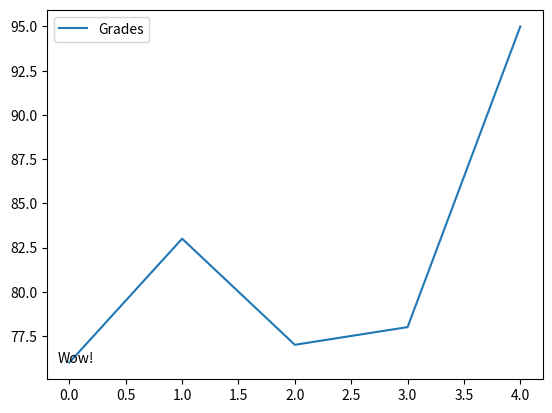

Python code for this plot:
#!/usr/bin/env python
# coding: utf-8

# In[5]:


import pandas as pd
import matplotlib.pyplot as plt
names = ['Bob','Jessica','Mary','John','Mel']
grades = [76,83,77,78,95]
GradeList = zip(names,grades)
df = pd.DataFrame(data = GradeList, columns=['Names','Grades'])
get_ipython().magic(u'matplotlib inline')
df.plot()

displayText = "Wow!"
xloc = 0
yloc = df['Grades'].min()
xtext = 8
ytext = 0
plt.annotate(displayText, xy=(xloc, yloc), xytext=(xtext, ytext), xycoords=('axes fraction', 'data'), textcoords='offset points')

